Run: headless pygame with SDL's dummy video driver; simulated clock (each Clock.tick advances the game by its frame time, no real sleeping); random seed 0; keys injected as events and as key.get_pressed() state; no mouse input.
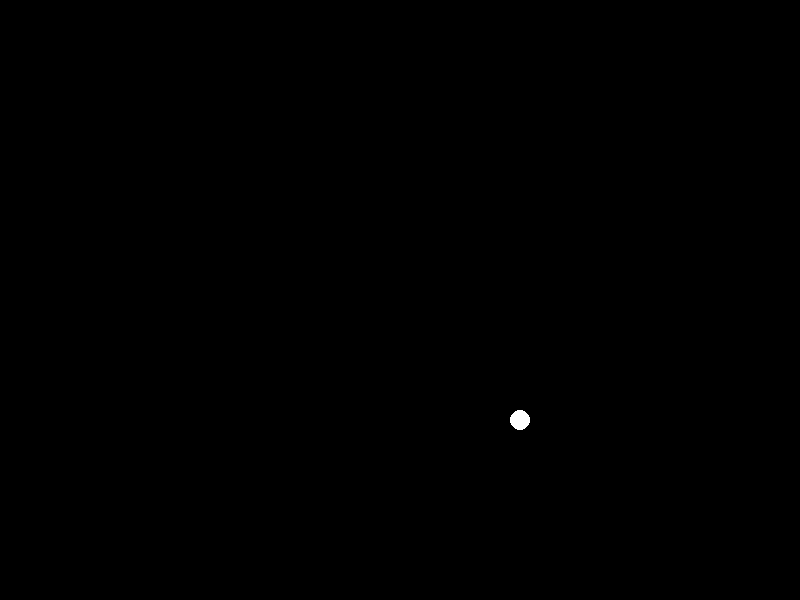
Frame 1 of 4 · flips 1–60 · no input
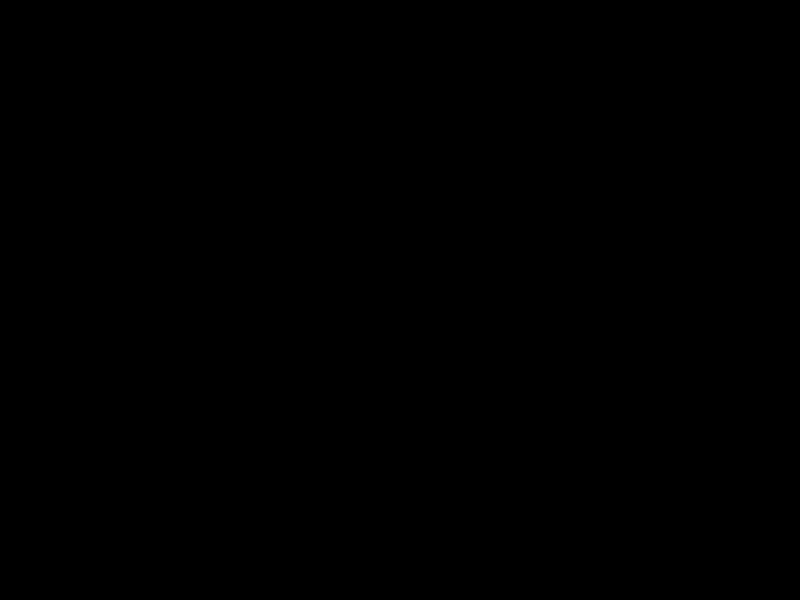
Frame 2 of 4 · flips 61–180 · tapped SPACE, RETURN · held RIGHT (→), D
Frame 3 of 4 · flips 181–300 · held DOWN (↓), S · screen unchanged from frame 2, image omitted
Frame 4 of 4 · flips 301–420 · held LEFT (←), A, UP (↑), W · screen unchanged from frame 3, image omitted

The pygame program that drew these frames:

"""PONG stap 3"""
import pygame

VENSTER_BREEDTE = 800
VENSTER_HOOGTE = 600

KLEUR_ZWART = (0, 0, 0)
KLEUR_WIT = (255, 255, 255)

bal_x = int(VENSTER_BREEDTE / 2)
bal_y = int(VENSTER_HOOGTE / 2)
bal_x_snelheid = 2
bal_y_snelheid = 2

# Pygame moet eerst ingeladen worden
pygame.init()
clock = pygame.time.Clock()

# Teken een venster van 800 pixels breed and 600 pixels hoog
venster = pygame.display.set_mode((VENSTER_BREEDTE, VENSTER_HOOGTE))

stoppen = False
while not stoppen:
    # Bekijk alle events (gebeurtenissen)
    for event in pygame.event.get():
        print(event)

        # De event "pygame.QUIT" krijgen we als het venster wordt gesloten
        if event.type == pygame.QUIT:
            stoppen = True

    bal_x += bal_x_snelheid
    bal_y += bal_y_snelheid

    # Vul (fill) het volledig venster met de kleur zwart
    venster.fill(KLEUR_ZWART)

    pygame.draw.circle(venster, KLEUR_WIT, [bal_x, bal_y], 10)

    # Pas alle verandering aan alle schermen toe (bijwerken)
    pygame.display.update()
    clock.tick(60)
